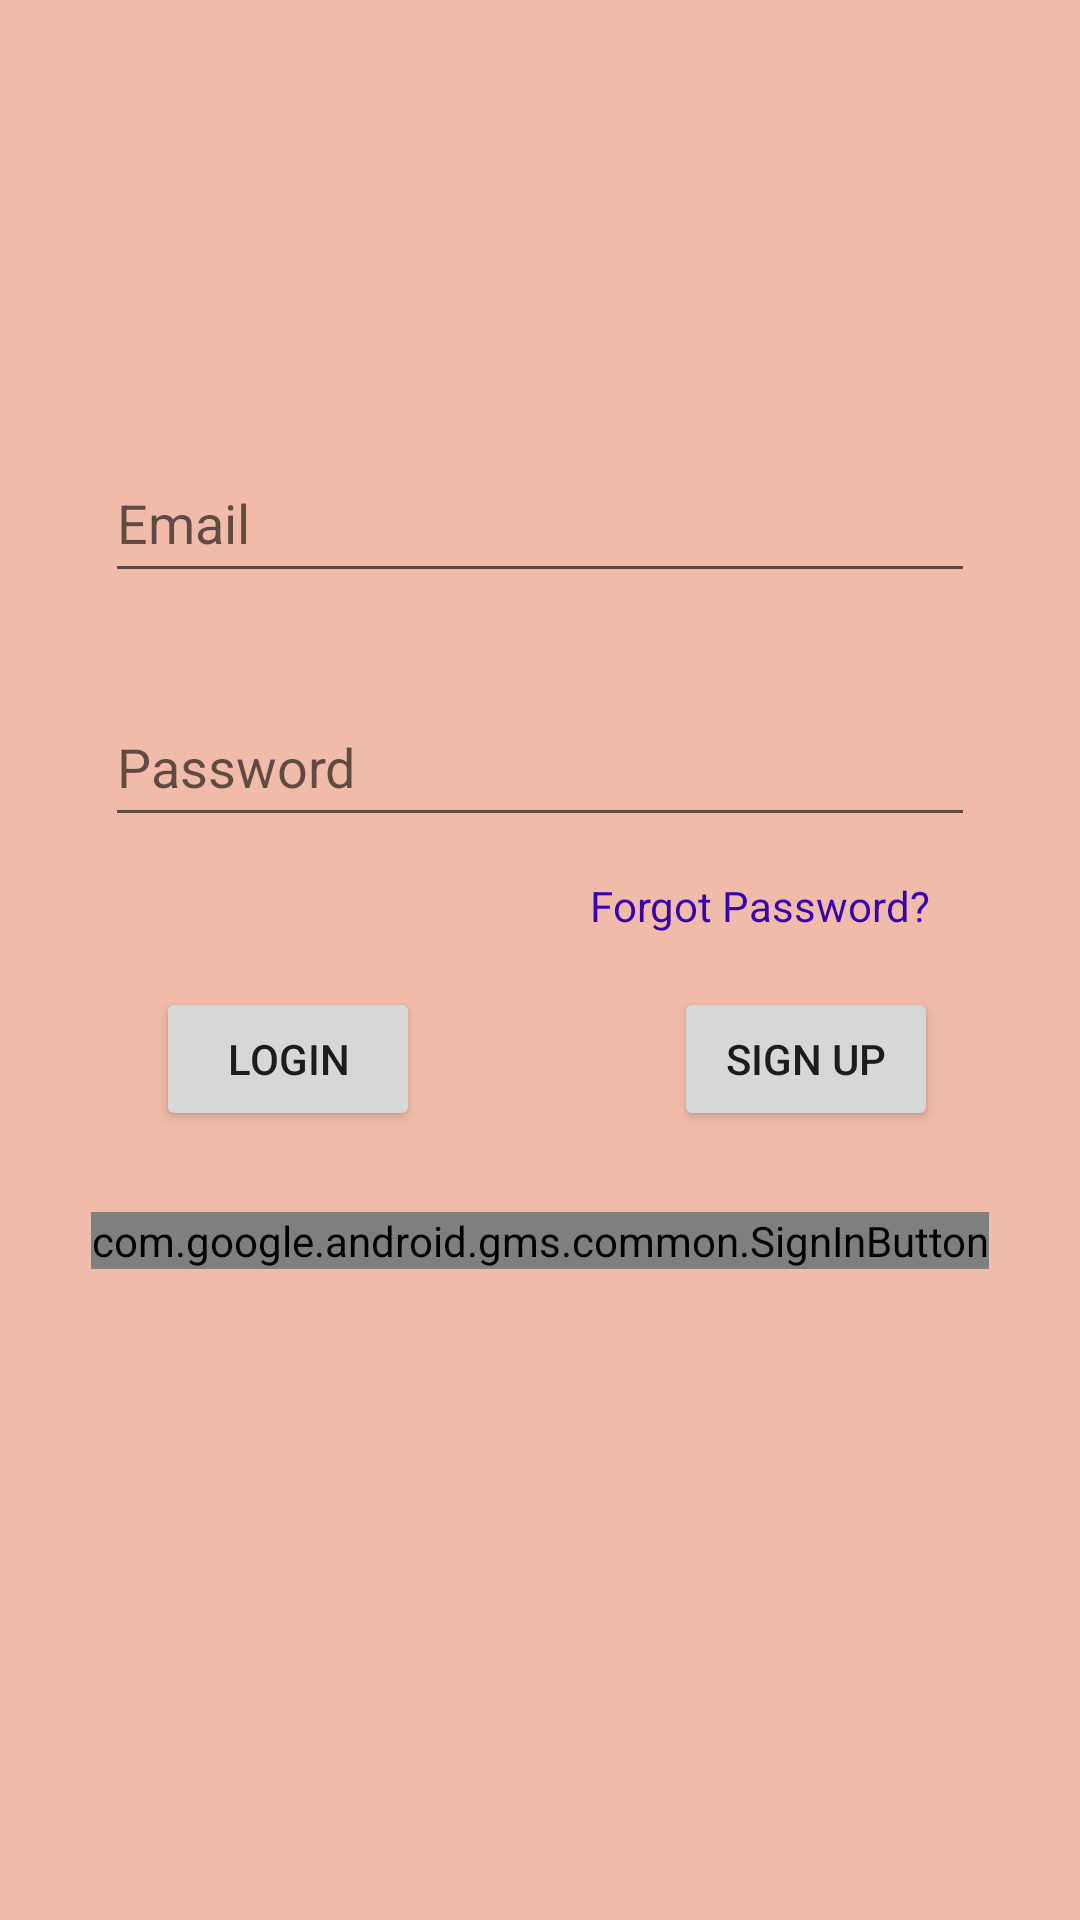

The Android layout XML behind this screen, and the referenced resources:
<!-- AndroidManifest.xml: application theme Theme.AttendenceDownloader -->
<!-- res/layout/splash_screen.xml -->
<?xml version="1.0" encoding="utf-8"?>
<androidx.constraintlayout.widget.ConstraintLayout xmlns:android="http://schemas.android.com/apk/res/android"
    xmlns:app="http://schemas.android.com/apk/res-auto"
    xmlns:tools="http://schemas.android.com/tools"
    android:layout_width="match_parent"
    android:layout_height="match_parent"
    android:background="#EEEFB8A3"
    tools:context=".SplashScreen">

    <Button
        android:id="@+id/signUpButton"
        android:layout_width="wrap_content"
        android:layout_height="wrap_content"
        android:onClick="signUpClicked"
        android:text="@string/sign_up"
        app:layout_constraintBottom_toBottomOf="parent"
        app:layout_constraintEnd_toEndOf="parent"
        app:layout_constraintHorizontal_bias="0.642"
        app:layout_constraintStart_toEndOf="@+id/loginButton"
        app:layout_constraintTop_toBottomOf="@+id/passwordEditText"
        app:layout_constraintVertical_bias="0.16000003"
        tools:ignore="UsingOnClickInXml" />

    <EditText
        android:id="@+id/emailEditText"
        android:layout_width="290dp"
        android:layout_height="50dp"
        android:ems="10"
        android:hint="@string/email"
        android:inputType="textEmailAddress"
        app:layout_constraintBottom_toBottomOf="parent"
        app:layout_constraintEnd_toEndOf="parent"
        app:layout_constraintStart_toStartOf="parent"
        app:layout_constraintTop_toTopOf="parent"
        app:layout_constraintVertical_bias="0.25" />

    <EditText
        android:id="@+id/passwordEditText"
        android:layout_width="290dp"
        android:layout_height="50dp"
        android:ems="10"
        android:hint="@string/password"
        android:inputType="textPassword"
        app:layout_constraintBottom_toBottomOf="parent"
        app:layout_constraintEnd_toEndOf="parent"
        app:layout_constraintStart_toStartOf="parent"
        app:layout_constraintTop_toBottomOf="@+id/emailEditText"
        app:layout_constraintVertical_bias="0.07999998" />

    <TextView
        android:id="@+id/forgotPassword"
        android:layout_width="wrap_content"
        android:layout_height="wrap_content"
        android:onClick="forgotPasswordClicked"
        android:text="@string/forgot_password"
        android:textColor="@color/purple_700"
        app:layout_constraintBottom_toBottomOf="parent"
        app:layout_constraintEnd_toEndOf="parent"
        app:layout_constraintHorizontal_bias="0.797"
        app:layout_constraintStart_toStartOf="parent"
        app:layout_constraintTop_toBottomOf="@+id/passwordEditText"
        app:layout_constraintVertical_bias="0.039"
        tools:ignore="UsingOnClickInXml" />

    <Button
        android:id="@+id/loginButton"
        android:layout_width="wrap_content"
        android:layout_height="wrap_content"
        android:onClick="loginClicked"
        android:text="@string/login"
        app:layout_constraintBottom_toBottomOf="parent"
        app:layout_constraintEnd_toEndOf="parent"
        app:layout_constraintHorizontal_bias="0.191"
        app:layout_constraintStart_toStartOf="parent"
        app:layout_constraintTop_toBottomOf="@+id/passwordEditText"
        app:layout_constraintVertical_bias="0.16000003"
        tools:ignore="UsingOnClickInXml" />

    <com.google.android.gms.common.SignInButton
        android:id="@+id/sign_in_button"
        android:layout_width="wrap_content"
        android:layout_height="wrap_content"
        android:layout_marginStart="50dp"
        android:layout_marginEnd="50dp"
        app:layout_constraintBottom_toBottomOf="parent"
        app:layout_constraintEnd_toEndOf="parent"
        app:layout_constraintStart_toStartOf="parent"
        app:layout_constraintTop_toBottomOf="@+id/loginButton"
        app:layout_constraintVertical_bias="0.111" />
</androidx.constraintlayout.widget.ConstraintLayout>
<!-- resources referenced by this layout -->
<resources>
  <color name="purple_700">#FF3700B3</color>
  <string name="email">Email</string>
  <string name="forgot_password">Forgot Password?</string>
  <string name="login">Login</string>
  <string name="password">Password</string>
  <string name="sign_up">Sign Up</string>
  <style name="Theme.AttendenceDownloader" parent="Theme.MaterialComponents.DayNight.DarkActionBar">
          
          <item name="colorPrimary">#2A5863</item>
          <item name="colorPrimaryVariant">@color/purple_700</item>
          <item name="colorOnPrimary">@color/white</item>
          
          <item name="colorSecondary">@color/teal_200</item>
          <item name="colorSecondaryVariant">@color/teal_700</item>
          <item name="colorOnSecondary">@color/black</item>
          
          <item name="android:statusBarColor" tools:targetApi="l">?attr/colorPrimaryVariant</item>
          
  
         
  
      </style>
  <color name="white">#FFFFFFFF</color>
  <color name="teal_200">#FF03DAC5</color>
  <color name="teal_700">#FF018786</color>
  <color name="black">#FF000000</color>
</resources>
